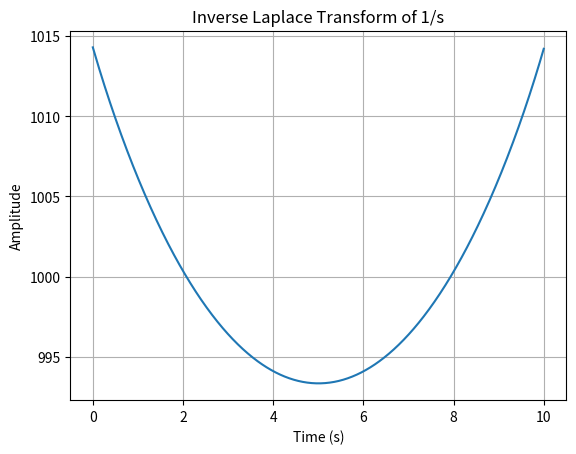

The script that saved this image:
import numpy as np
import matplotlib.pyplot as plt
from scipy.fft import ifft

# Define parameters
t = np.linspace(0.001, 10, 1000)  # Start time domain at a small positive value
f = ifft(1/t**2)

plt.figure()
plt.plot(t, f)
plt.grid()
plt.xlabel("Time (s)")
plt.ylabel("Amplitude")
plt.title("Inverse Laplace Transform of 1/s")
plt.show()